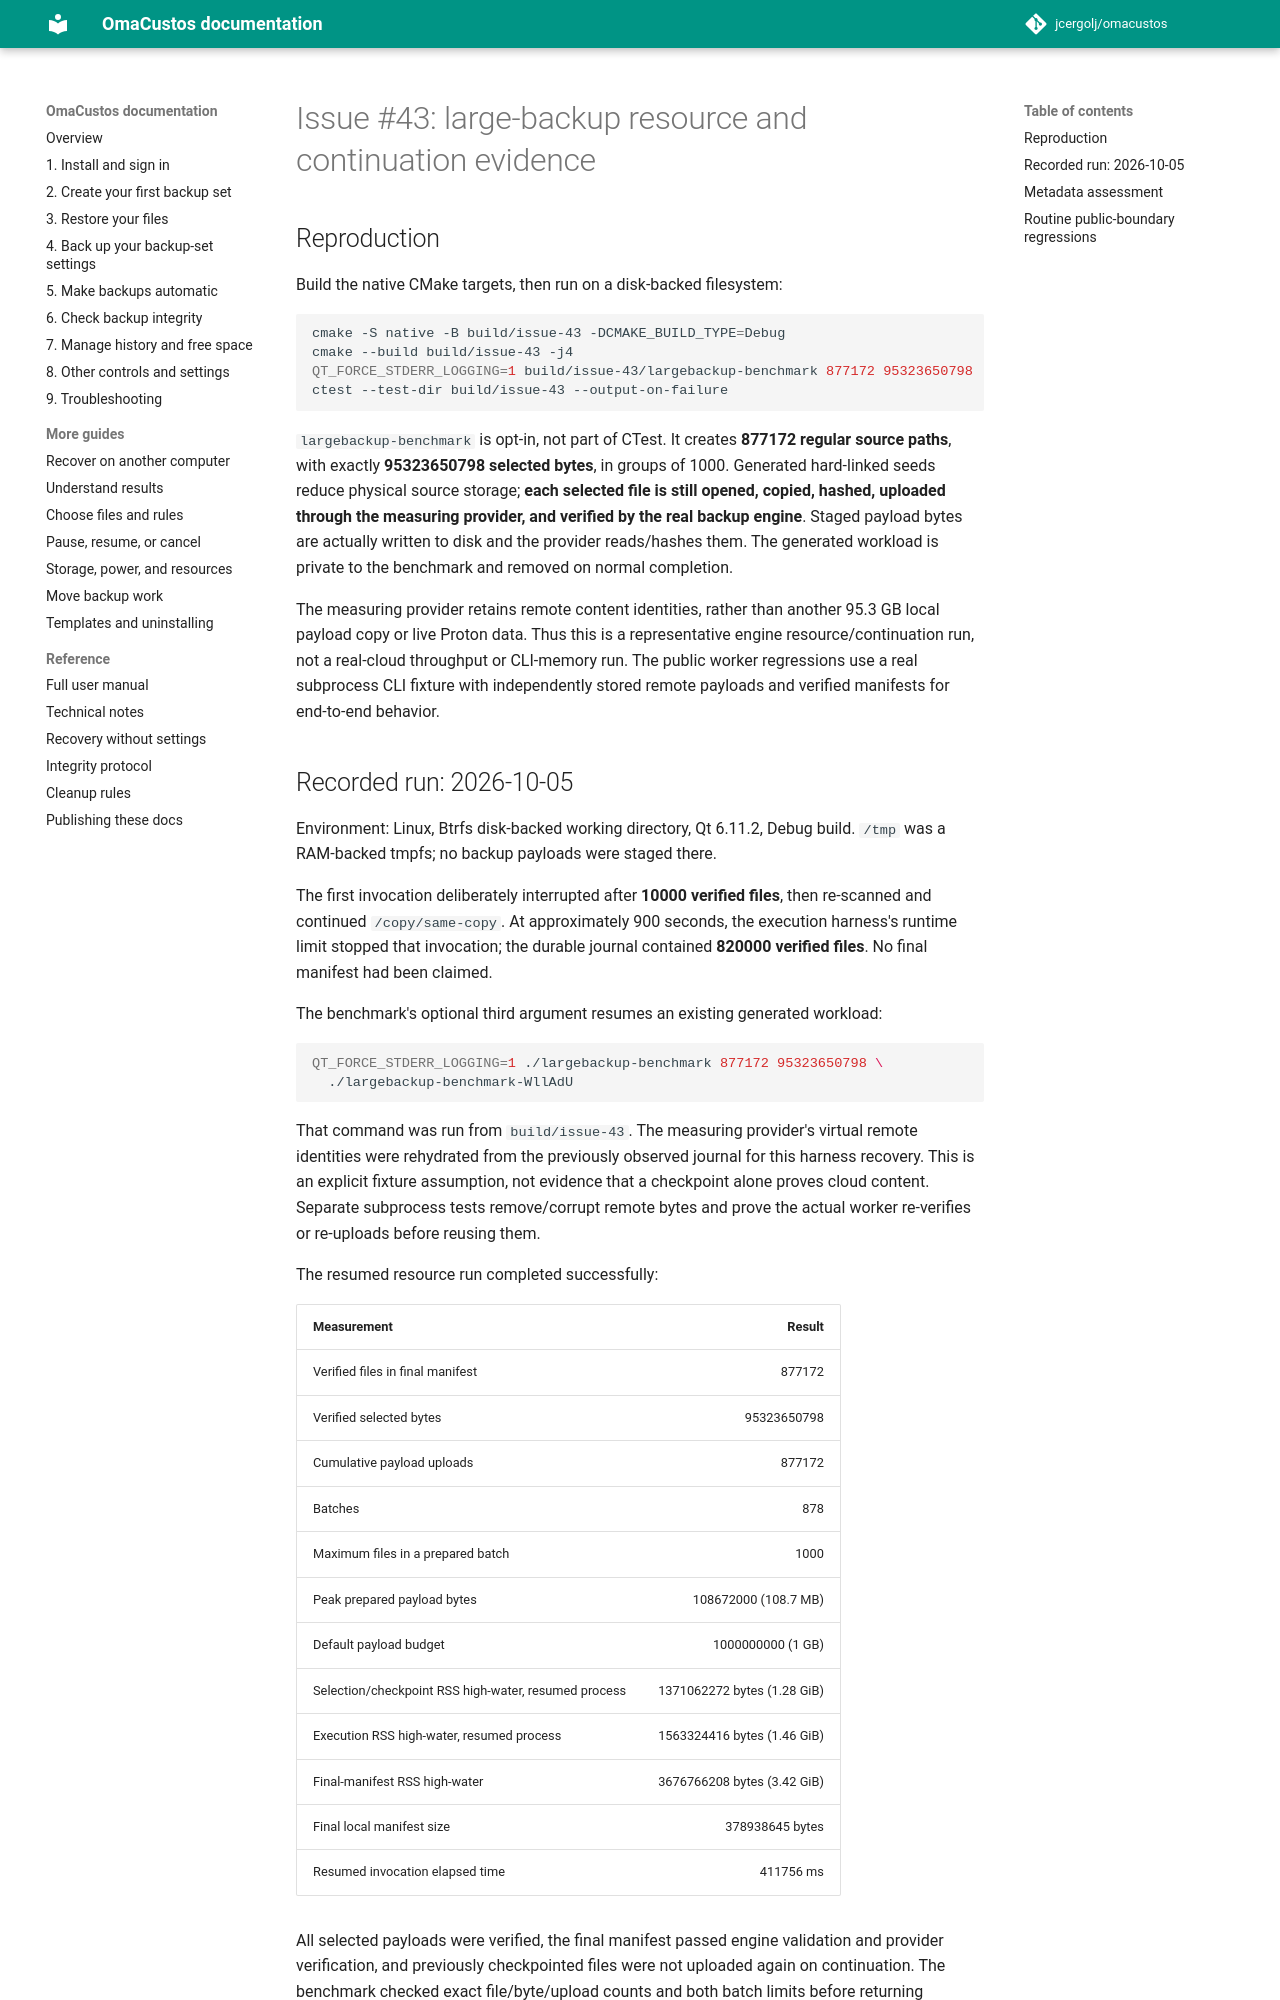

repository: jcergolj/omacustos · page: native/tests/largebackup-benchmark/index.html · generator: mkdocs

# Issue #43: large-backup resource and continuation evidence

## Reproduction

Build the native CMake targets, then run on a disk-backed filesystem:

```sh
cmake -S native -B build/issue-43 -DCMAKE_BUILD_TYPE=Debug
cmake --build build/issue-43 -j4
QT_FORCE_STDERR_LOGGING=1 build/issue-43/largebackup-benchmark 877172 95323650798
ctest --test-dir build/issue-43 --output-on-failure
```

`largebackup-benchmark` is opt-in, not part of CTest. It creates **877172 regular
source paths**, with exactly **95323650798 selected bytes**, in groups of 1000.
Generated hard-linked seeds reduce physical source storage; **each selected file
is still opened, copied, hashed, uploaded through the measuring provider, and
verified by the real backup engine**. Staged payload bytes are actually written
to disk and the provider reads/hashes them. The generated workload is private to
the benchmark and removed on normal completion.

The measuring provider retains remote content identities, rather than another
95.3 GB local payload copy or live Proton data. Thus this is a representative
engine resource/continuation run, not a real-cloud throughput or CLI-memory run.
The public worker regressions use a real subprocess CLI fixture with independently
stored remote payloads and verified manifests for end-to-end behavior.

## Recorded run: 2026-10-05

Environment: Linux, Btrfs disk-backed working directory, Qt 6.11.2, Debug build.
`/tmp` was a RAM-backed tmpfs; no backup payloads were staged there.

The first invocation deliberately interrupted after **10000 verified files**, then
re-scanned and continued `/copy/same-copy`. At approximately 900 seconds, the
execution harness's runtime limit stopped that invocation; the durable journal
contained **820000 verified files**. No final manifest had been claimed.

The benchmark's optional third argument resumes an existing generated workload:

```sh
QT_FORCE_STDERR_LOGGING=1 ./largebackup-benchmark 877172 95323650798 \
  ./largebackup-benchmark-WllAdU
```

That command was run from `build/issue-43`. The measuring provider's virtual remote
identities were rehydrated from the previously observed journal for this harness
recovery. This is an explicit fixture assumption, not evidence that a checkpoint
alone proves cloud content. Separate subprocess tests remove/corrupt remote bytes
and prove the actual worker re-verifies or re-uploads before reusing them.

The resumed resource run completed successfully:

| Measurement | Result |
| --- | ---: |
| Verified files in final manifest | 877172 |
| Verified selected bytes | 95323650798 |
| Cumulative payload uploads | 877172 |
| Batches | 878 |
| Maximum files in a prepared batch | 1000 |
| Peak prepared payload bytes | 108672000 (108.7 MB) |
| Default payload budget | 1000000000 (1 GB) |
| Selection/checkpoint RSS high-water, resumed process | 1371062272 bytes (1.28 GiB) |
| Execution RSS high-water, resumed process | 1563324416 bytes (1.46 GiB) |
| Final-manifest RSS high-water | 3676766208 bytes (3.42 GiB) |
| Final local manifest size | 378938645 bytes |
| Resumed invocation elapsed time | 411756 ms |

All selected payloads were verified, the final manifest passed engine validation
and provider verification, and previously checkpointed files were not uploaded
again on continuation. The benchmark checked exact file/byte/upload counts and
both batch limits before returning success. Its generated workload was cleaned up.
